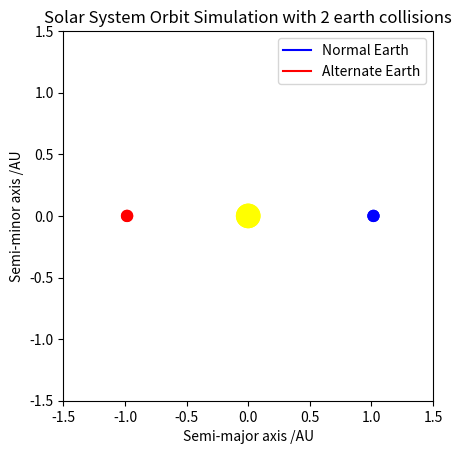

Python code for this plot:
import matplotlib.pyplot as plt
import matplotlib.patches as patches
import matplotlib as mpl
import numpy as np
from matplotlib.animation import FuncAnimation
import math

def find_theta(m_pos):
    theta = math.atan2(m_pos[1],m_pos[0])
    return theta

def find_r(m_pos):
    r = math.hypot(m_pos[0],m_pos[1])
    return r

def update_acceleration(G,M,m,r,theta):
    conv = 1.496*(10**11)
    r = r * conv
    r_square = r**2
    F = (G*m*M)/r_square
    a = F/m
    a = a/conv
    a_x = -a*math.cos(theta)
    a_y = -a*math.sin(theta)
    a = [a_x,a_y]
    return a

def calculate_distance(pos1,pos2):
    x_distance = abs(pos1[0] - pos2[0])
    y_distance = abs(pos1[1] - pos2[1])
    distance_squared = (x_distance**2)+(y_distance**2)
    distance = distance_squared**(1/2)
    return distance

def check_earth_collision(min_distance, distance):
    if min_distance > distance:
        return True
    else:
        return False

def update_mv(mass, v):
    mvx = mass * v[0]
    mvy = mass * v[1]
    mv = [mvx,mvy]
    return mv

def find_V(mv1,mv2,m1,m2):
    Vx = (mv1[0]+mv2[0])/(m1+m2)
    Vy = (mv1[1]+mv2[1])/(m1+m2)
    V = [Vx,Vy]
    return V

def collide(V,c,u1,u2):
    v1x = -c*(u1[0]-V[0])+V[0]
    v1y = -c*(u1[1]-V[1])+V[1]
    v2x = -c*(u2[0]-V[0])+V[0]
    v2y = -c*(u2[1]-V[1])+V[1]
    v1 = [v1x,v1y]
    v2 = [v2x,v2y]
    return v1,v2 

def update_v(m_v,dt,a):
    m_v[0] = m_v[0] + dt*a[0]
    m_v[1] = m_v[1] + dt*a[1]
    return m_v

def update_pos(m_pos,dt,m_v):
    m_pos[0] = m_pos[0] + dt*m_v[0]
    m_pos[1] = m_pos[1] + dt*m_v[1]
    return m_pos

#Simulation constants
G = 6.67*(10**-11)
#dt = 31540
c = 0.95
dt = 10000


#Masses
M = 1.989 * (10**30)
earth1_mass = 5.9722 * (10**24)
earth2_mass = 5.9722 * (10**24)

#Radii and minimum distance
earth1_radius = 40.26352 * (10**-4)
earth2_radius = 40.26352 * (10**-4)
#earth1_radius = 0.05
#earth2_radius = 0.05
min_distance = earth1_radius+earth2_radius

#Starting positions
M_pos = [0,0]
earth1_pos = [1.0167257013,0]
#earth2_pos = [-1.0167257013,0]
earth2_pos = [-0.98326934275, 0]

earth1_x = [earth1_pos[0]]
earth1_y = [earth1_pos[1]]
earth2_x = [earth2_pos[0]]
earth2_y = [earth2_pos[1]]


#Starting velocities
earth1_v = [0,(1.95791561*(10**-7))]
#earth2_v = [0,(1.95791561*(10**-7))]
earth2_v = [0,(2.0247614*(10**-7))]

#Momentuum
earth1_mv = update_mv(earth1_mass, earth1_v)
earth2_mv = update_mv(earth2_mass, earth2_v)

#Acceleration
earth1_r = find_r(earth1_pos)
earth1_theta = find_theta(earth1_pos)
earth1_a = update_acceleration(G,M,earth1_mass,earth1_r,earth1_theta)
earth2_r = find_r(earth2_pos)
earth2_theta = find_theta(earth2_pos)
earth2_a = update_acceleration(G,M,earth2_mass,earth2_r,earth2_theta)


def update_frame(frame):
    global earth1_mass, earth1_mv, earth1_pos, earth1_v, earth1_radius, earth1_theta, earth1_a, earth1_r
    global earth2_mass, earth2_mv, earth2_pos, earth2_v, earth2_radius, earth2_theta, earth2_a, earth2_r
    global dt, M, G
    earth1_v = update_v(earth1_v,dt,earth1_a)
    earth2_v = update_v(earth2_v,dt,earth2_a)
    earth1_mv = update_mv(earth1_mass, earth1_v)
    earth2_mv = update_mv(earth2_mass, earth2_v)
    distance = calculate_distance(earth1_pos, earth2_pos)
    collision = check_earth_collision(min_distance, distance)
    if collision == True:
        V = find_V(earth1_mv, earth2_mv, earth1_mass, earth2_mass)
        earth1_v, earth2_v = collide(V, c, earth1_v, earth2_v)
        earth1_mv = update_mv(earth1_mass, earth1_v)
        earth2_mv = update_mv(earth2_mass, earth2_v)
    earth1_pos = update_pos(earth1_pos,dt,earth1_v)
    earth1_x.append(earth1_pos[0])
    earth1_y.append(earth1_pos[1])
    earth2_pos = update_pos(earth2_pos,dt,earth2_v)
    earth2_x.append(earth2_pos[0])
    earth2_y.append(earth2_pos[1])
    earth1_r = find_r(earth1_pos)
    earth1_theta = find_theta(earth1_pos)
    earth1_a = update_acceleration(G,M,earth1_mass,earth1_r,earth1_theta)
    earth2_r = find_r(earth2_pos)
    earth2_theta = find_theta(earth2_pos)
    earth2_a = update_acceleration(G,M,earth2_mass,earth2_r,earth2_theta)
    earth1.set_center(earth1_pos)
    earth1_line.set_data(earth1_x,earth1_y)
    earth2.set_center(earth2_pos)
    earth2_line.set_data(earth2_x,earth2_y)

    return earth1, earth2, earth1_line, earth2_line, sun

def init_func():
    ax.grid()
    ax.set_title('Solar System Orbit Simulation with 2 earth collisions')
    ax.set_xlabel('Semi-major axis /AU')
    ax.set_ylabel('Semi-minor axis /AU')
    global earth1, earth2, sun
    earth1 = patches.Circle(earth1_pos, radius = 0.05,fc= 'b')
    earth2 = patches.Circle(earth2_pos, radius = 0.05,fc= 'r')
    sun = patches.Circle(M_pos, radius= 0.1, fc= 'yellow')
    ax.add_patch(earth1)
    ax.add_patch(earth2)
    ax.add_patch(sun)
    ax.set_aspect('equal')
    global earth1_line, earth2_line
    earth1_line, = ax.plot(earth1_x,earth1_y, color = 'blue', label = 'Normal Earth')
    earth2_line, = ax.plot(earth2_x,earth2_y, color = 'red', label = 'Alternate Earth')
    return earth1, earth2, sun

fig, ax = plt.subplots()
earth1_line, = ax.plot(earth1_x,earth1_y, color = 'blue', label = 'Normal Earth')
earth2_line, = ax.plot(earth2_x,earth2_y, color = 'red', label = 'Alternate Earth')
ax.legend()
ax.axis([-1.5,1.5,-1.5,1.5])
ani = FuncAnimation(fig, update_frame, frames = 6000, interval =0.01, init_func=init_func, repeat = False, blit = True)
plt.show()